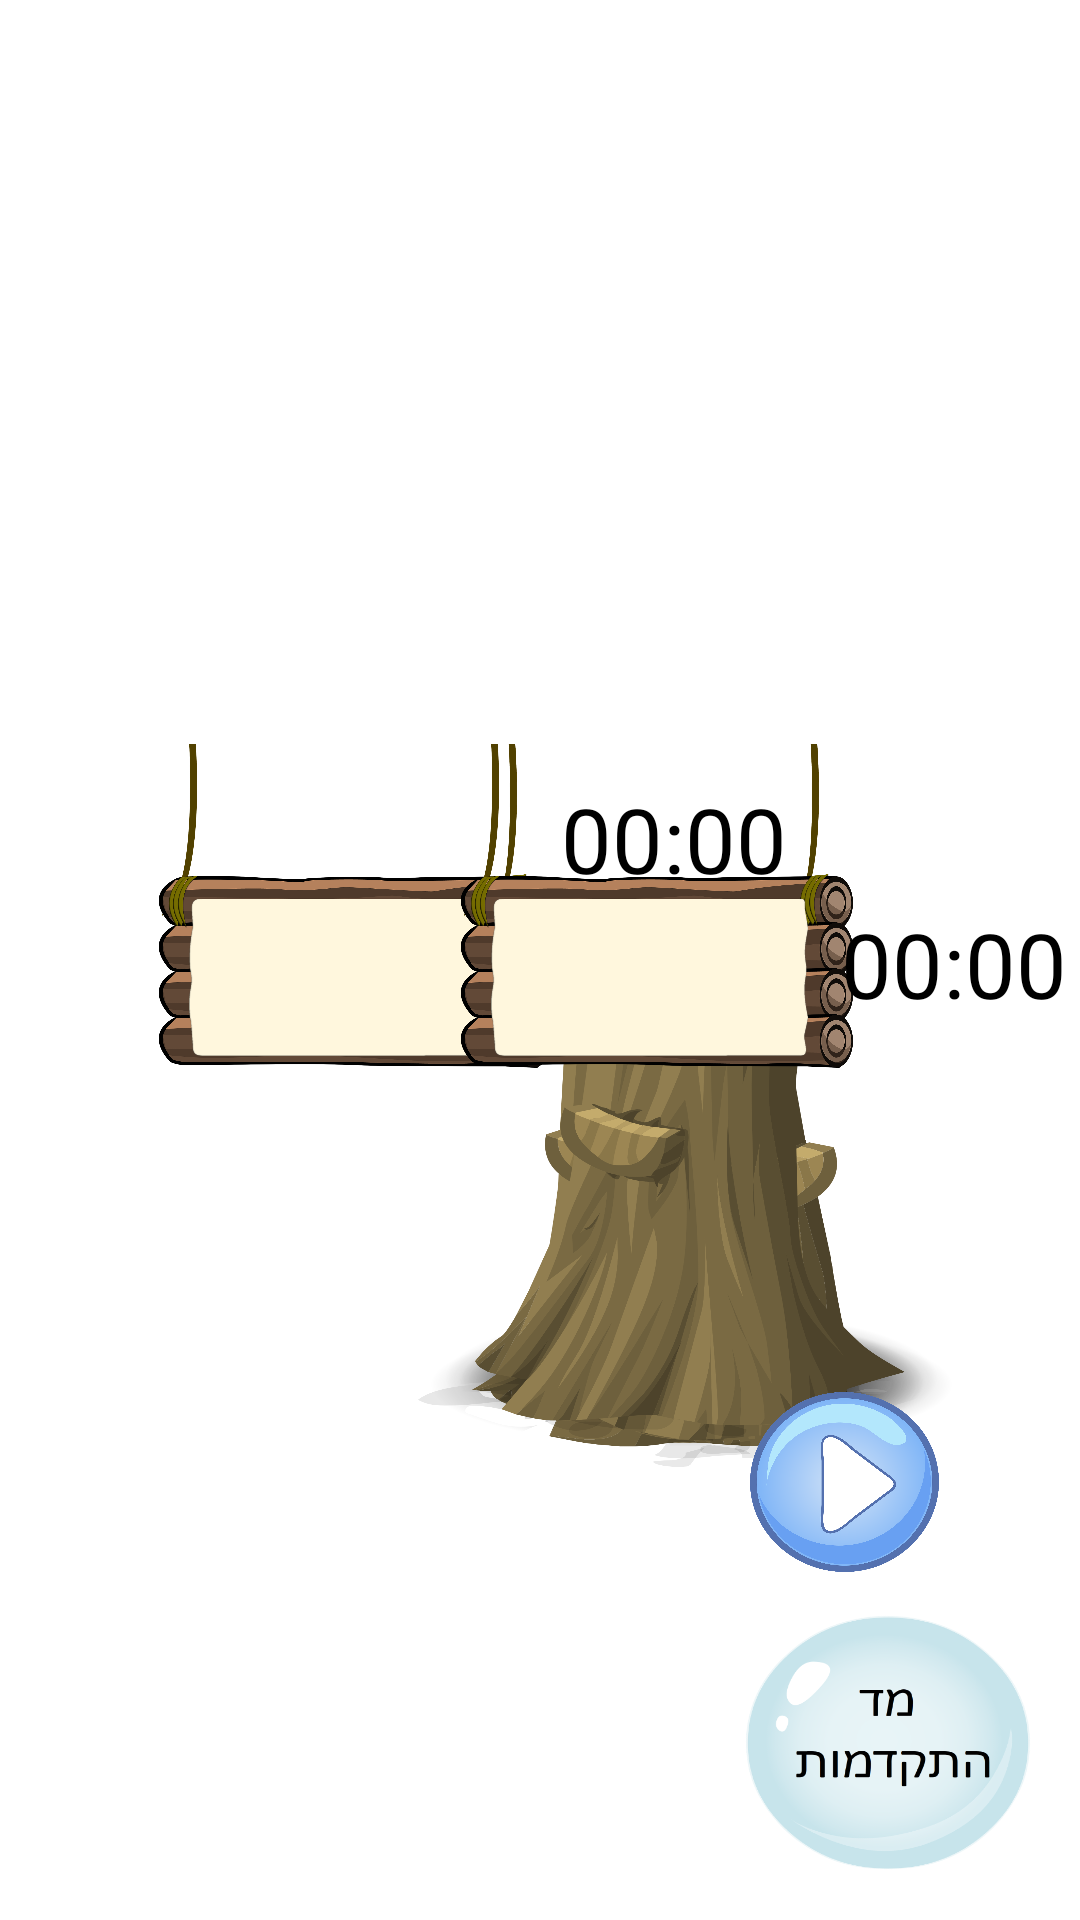

Here is an Android app screen rendered from its layout file. Give the layout XML and the strings, colors and styles it references.
<!-- AndroidManifest.xml: application theme Theme.CombiRabbit -->
<!-- res/layout/game_board.xml -->
<?xml version="1.0" encoding="utf-8"?>
<androidx.constraintlayout.widget.ConstraintLayout
    xmlns:android="http://schemas.android.com/apk/res/android"
    xmlns:app="http://schemas.android.com/apk/res-auto"
    android:layout_width="match_parent"
    android:layout_height="match_parent"
    android:background="@drawable/game_board_background">

    <ImageView
        android:id="@+id/tree_game_one"
        android:layout_width="197dp"
        android:layout_height="175dp"
        android:layout_marginStart="132dp"
        android:background="@drawable/game_board_wood_log"
        app:layout_constraintBottom_toBottomOf="parent"
        app:layout_constraintStart_toStartOf="parent"
        app:layout_constraintTop_toTopOf="parent"
        app:layout_constraintVertical_bias="0.675" />

    <ImageView
        android:id="@+id/tree_game_two"
        android:layout_width="203dp"
        android:layout_height="173dp"
        android:layout_marginStart="72dp"
        android:background="@drawable/game_board_wood_log"
        app:layout_constraintBottom_toBottomOf="parent"
        app:layout_constraintEnd_toEndOf="parent"
        app:layout_constraintHorizontal_bias="0.15"
        app:layout_constraintStart_toEndOf="@+id/tree_game_one"
        app:layout_constraintTop_toTopOf="parent"
        app:layout_constraintVertical_bias="0.675" />

    <ImageButton
        android:id="@+id/btn_play_game"
        android:layout_width="63dp"
        android:layout_height="60dp"
        android:layout_marginStart="250dp"
        android:background="@drawable/btn_play_blue"
        app:layout_constraintBottom_toBottomOf="parent"
        app:layout_constraintStart_toStartOf="parent"
        app:layout_constraintTop_toTopOf="parent"
        app:layout_constraintVertical_bias="0.8" />

    <ImageButton
        android:id="@+id/btn_play_game_two"
        android:layout_width="63dp"
        android:layout_height="60dp"
        android:layout_marginEnd="120dp"
        android:background="@drawable/btn_play_blue"
        app:layout_constraintBottom_toBottomOf="parent"
        app:layout_constraintEnd_toEndOf="parent"
        app:layout_constraintHorizontal_bias="0.72"
        app:layout_constraintStart_toEndOf="@+id/btn_play_game"
        app:layout_constraintTop_toTopOf="parent"
        app:layout_constraintVertical_bias="0.8" />

    <ImageView
        android:id="@+id/wooden_sign_score"
        android:layout_width="131dp"
        android:layout_height="108dp"
        android:layout_marginBottom="284dp"
        android:background="@drawable/game_board_wooden_sign"
        app:layout_constraintBottom_toBottomOf="parent"
        app:layout_constraintEnd_toEndOf="parent"
        app:layout_constraintHorizontal_bias="0.23"
        app:layout_constraintStart_toStartOf="parent" />

    <ImageView
        android:id="@+id/wooden_sign_score_two"
        android:layout_width="131dp"
        android:layout_height="108dp"
        android:layout_marginBottom="284dp"
        android:background="@drawable/game_board_wooden_sign"
        app:layout_constraintBottom_toBottomOf="parent"
        app:layout_constraintEnd_toEndOf="parent"
        app:layout_constraintHorizontal_bias="0.67"
        app:layout_constraintStart_toStartOf="parent" />

    <ImageView
        android:id="@+id/combi_icon"
        android:layout_width="90dp"
        android:layout_height="90dp"
        android:onClick="clicking"
        app:layout_constraintBottom_toBottomOf="parent"
        app:layout_constraintEnd_toEndOf="parent"
        app:layout_constraintHorizontal_bias="0.024"
        app:layout_constraintStart_toStartOf="parent"
        app:layout_constraintTop_toTopOf="parent"
        app:layout_constraintVertical_bias="0.951" />

    <TextView
        android:id="@+id/score_game_one"
        android:layout_width="104dp"
        android:layout_height="46dp"
        android:layout_marginStart="187dp"
        android:textColor="@color/black"
        android:text="00:00"
        android:textSize="30sp"
        app:layout_constraintBottom_toTopOf="@+id/tree_game_one"
        app:layout_constraintStart_toStartOf="parent"
        app:layout_constraintTop_toTopOf="@+id/wooden_sign_score"
        app:layout_constraintVertical_bias="0.57" />

    <FrameLayout
        android:id="@+id/game_one"
        android:layout_width="74dp"
        android:layout_height="66dp"
        app:layout_constraintBottom_toBottomOf="parent"
        app:layout_constraintEnd_toStartOf="@+id/game_two"
        app:layout_constraintHorizontal_bias="0.465"
        app:layout_constraintStart_toStartOf="parent"
        app:layout_constraintTop_toBottomOf="@+id/wooden_sign_score"
        app:layout_constraintVertical_bias="0.325" />

    <FrameLayout
        android:id="@+id/game_two"
        android:layout_width="74dp"
        android:layout_height="66dp"
        android:layout_marginEnd="164dp"
        app:layout_constraintBottom_toBottomOf="parent"
        app:layout_constraintEnd_toEndOf="parent"
        app:layout_constraintHorizontal_bias="0.634"
        app:layout_constraintStart_toEndOf="@+id/tree_game_one"
        app:layout_constraintTop_toBottomOf="@+id/wooden_sign_score_two"
        app:layout_constraintVertical_bias="0.325" />

    <TextView
        android:id="@+id/score_game_two"
        android:layout_width="104dp"
        android:layout_height="46dp"
        android:layout_marginTop="53dp"
        android:layout_marginStart="10dp"
        android:textColor="@color/black"
        android:text="00:00"
        android:textDirection="anyRtl"
        android:textSize="30sp"
        app:layout_constraintEnd_toEndOf="parent"
        app:layout_constraintHorizontal_bias="0.46"
        app:layout_constraintStart_toEndOf="@+id/score_game_one"
        app:layout_constraintTop_toTopOf="@+id/wooden_sign_score_two" />

    <TextView
        android:id="@+id/player_name"
        android:layout_width="107dp"
        android:layout_height="60dp"
        android:layout_marginEnd="16dp"
        android:text="היי שלי"
        android:textColor="@color/white"
        android:textSize="20sp"
        app:layout_constraintBottom_toBottomOf="parent"
        app:layout_constraintEnd_toEndOf="parent"
        app:layout_constraintTop_toTopOf="parent"
        app:layout_constraintVertical_bias="0.053" />

    <ImageButton
        android:id="@+id/btn_progress_data"
        android:layout_width="96dp"
        android:layout_height="86dp"
        android:layout_marginEnd="16dp"
        android:layout_marginBottom="16dp"
        android:background="@drawable/btn_progress_data"
        app:layout_constraintBottom_toBottomOf="parent"
        app:layout_constraintEnd_toEndOf="parent" />

</androidx.constraintlayout.widget.ConstraintLayout>
<!-- resources referenced by this layout -->
<resources>
  <color name="black">#FF000000</color>
  <color name="white">#FFFFFFFF</color>
  <!-- drawable btn_play_blue: png bitmap (drawable, 271256 bytes) -->
  <!-- drawable btn_progress_data: png bitmap (drawable-v24, 80246 bytes) -->
  <!-- drawable game_board_wood_log: png bitmap (drawable-v24, 301181 bytes) -->
  <!-- drawable game_board_wooden_sign: png bitmap (drawable-v24, 318174 bytes) -->
  <style name="Theme.CombiRabbit" parent="Theme.MaterialComponents.DayNight.DarkActionBar">
          
          <item name="colorPrimary">@color/purple_200</item>
          <item name="colorPrimaryVariant">@color/purple_700</item>
          <item name="colorOnPrimary">@color/black</item>
          
          <item name="colorSecondary">@color/teal_200</item>
          <item name="colorSecondaryVariant">@color/teal_200</item>
          <item name="colorOnSecondary">@color/black</item>
          
          <item name="android:statusBarColor" tools:targetApi="l">?attr/colorPrimaryVariant</item>
          
      </style>
  <color name="purple_200">#FFBB86FC</color>
  <color name="purple_700">#FF3700B3</color>
  <color name="teal_200">#FF03DAC5</color>
</resources>
